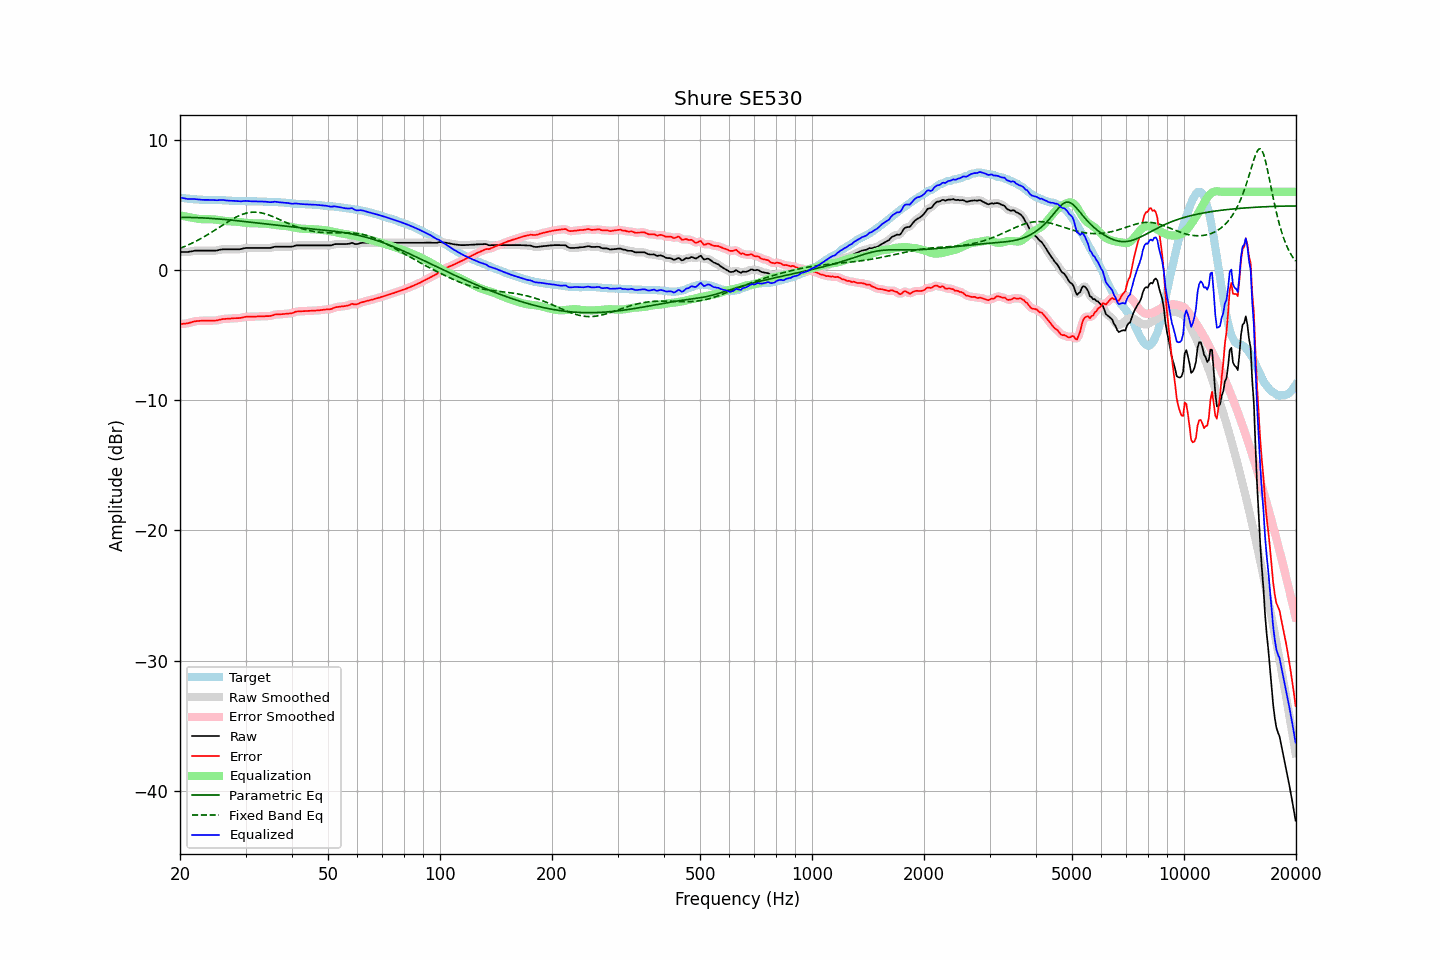

The file beside this chart, header and first rows:
frequency, raw, error, smoothed, error_smoothed, equalization, parametric_eq, fixed_band_eq, equalized_raw, equalized_smoothed, target
20.00, 1.38, -4.17, 1.38, -4.17, 4.19, 4.03, 1.66, 5.56, 5.57, 5.54
20.20, 1.38, -4.16, 1.37, -4.16, 4.16, 4.03, 1.71, 5.54, 5.54, 5.53
20.40, 1.38, -4.14, 1.37, -4.14, 4.14, 4.03, 1.76, 5.51, 5.51, 5.51
20.61, 1.38, -4.13, 1.37, -4.13, 4.11, 4.03, 1.81, 5.49, 5.49, 5.50
20.81, 1.38, -4.11, 1.38, -4.11, 4.09, 4.03, 1.86, 5.47, 5.47, 5.48
21.02, 1.38, -4.10, 1.39, -4.09, 4.07, 4.03, 1.92, 5.44, 5.45, 5.47
21.23, 1.41, -4.06, 1.40, -4.06, 4.04, 4.03, 1.97, 5.45, 5.45, 5.46
21.44, 1.43, -4.02, 1.43, -4.02, 4.02, 4.03, 2.03, 5.45, 5.45, 5.45
21.66, 1.45, -3.99, 1.45, -3.99, 3.99, 4.02, 2.09, 5.44, 5.45, 5.43
21.87, 1.48, -3.95, 1.47, -3.96, 3.97, 4.02, 2.15, 5.45, 5.44, 5.43
22.09, 1.49, -3.93, 1.48, -3.94, 3.95, 4.02, 2.21, 5.43, 5.43, 5.42
22.31, 1.49, -3.92, 1.49, -3.92, 3.93, 4.01, 2.28, 5.41, 5.42, 5.41
22.54, 1.49, -3.91, 1.49, -3.91, 3.91, 4.01, 2.34, 5.40, 5.40, 5.40
22.76, 1.49, -3.90, 1.49, -3.90, 3.90, 4.00, 2.41, 5.39, 5.39, 5.39
22.99, 1.49, -3.90, 1.49, -3.90, 3.90, 4.00, 2.48, 5.38, 5.38, 5.39
23.22, 1.49, -3.89, 1.49, -3.89, 3.89, 3.99, 2.55, 5.38, 5.38, 5.38
23.45, 1.49, -3.89, 1.49, -3.89, 3.89, 3.98, 2.62, 5.38, 5.38, 5.38
23.69, 1.49, -3.89, 1.49, -3.89, 3.89, 3.98, 2.70, 5.38, 5.38, 5.38
23.92, 1.49, -3.89, 1.49, -3.89, 3.89, 3.97, 2.77, 5.38, 5.38, 5.38
24.16, 1.49, -3.89, 1.49, -3.89, 3.89, 3.96, 2.85, 5.38, 5.38, 5.38
24.40, 1.49, -3.89, 1.49, -3.89, 3.89, 3.95, 2.92, 5.38, 5.37, 5.37
24.65, 1.49, -3.89, 1.48, -3.89, 3.88, 3.94, 3.00, 5.37, 5.37, 5.37
24.89, 1.49, -3.89, 1.49, -3.89, 3.87, 3.93, 3.08, 5.36, 5.36, 5.37
25.14, 1.50, -3.88, 1.50, -3.87, 3.85, 3.93, 3.16, 5.35, 5.36, 5.37
25.39, 1.53, -3.84, 1.53, -3.84, 3.84, 3.92, 3.24, 5.36, 5.36, 5.37
25.65, 1.56, -3.80, 1.55, -3.81, 3.82, 3.91, 3.32, 5.37, 5.37, 5.36
25.91, 1.58, -3.78, 1.57, -3.78, 3.80, 3.89, 3.40, 5.38, 5.37, 5.36
26.16, 1.59, -3.76, 1.59, -3.77, 3.78, 3.88, 3.48, 5.37, 5.37, 5.35
26.43, 1.59, -3.76, 1.59, -3.76, 3.76, 3.87, 3.56, 5.35, 5.35, 5.35
26.69, 1.59, -3.75, 1.59, -3.75, 3.75, 3.86, 3.64, 5.34, 5.34, 5.34
26.96, 1.59, -3.74, 1.59, -3.74, 3.74, 3.85, 3.72, 5.32, 5.32, 5.33
27.23, 1.59, -3.74, 1.59, -3.73, 3.73, 3.84, 3.79, 5.32, 5.32, 5.33
27.50, 1.59, -3.73, 1.59, -3.73, 3.73, 3.83, 3.86, 5.31, 5.31, 5.31
27.77, 1.59, -3.72, 1.59, -3.72, 3.72, 3.81, 3.93, 5.31, 5.31, 5.30
28.05, 1.59, -3.70, 1.59, -3.71, 3.71, 3.80, 4.00, 5.30, 5.30, 5.29
28.33, 1.59, -3.70, 1.59, -3.70, 3.70, 3.79, 4.06, 5.29, 5.29, 5.29
28.62, 1.59, -3.70, 1.59, -3.70, 3.69, 3.77, 4.12, 5.28, 5.28, 5.29
28.90, 1.59, -3.69, 1.59, -3.69, 3.68, 3.76, 4.18, 5.26, 5.27, 5.28
29.19, 1.61, -3.68, 1.61, -3.67, 3.66, 3.75, 4.23, 5.27, 5.27, 5.29
29.48, 1.64, -3.65, 1.64, -3.65, 3.65, 3.73, 4.28, 5.28, 5.28, 5.28
29.78, 1.67, -3.62, 1.66, -3.62, 3.63, 3.72, 4.32, 5.30, 5.29, 5.28
30.08, 1.69, -3.60, 1.68, -3.60, 3.62, 3.71, 4.35, 5.30, 5.30, 5.28
30.38, 1.69, -3.59, 1.69, -3.59, 3.60, 3.69, 4.38, 5.29, 5.29, 5.28
30.68, 1.69, -3.59, 1.69, -3.59, 3.59, 3.68, 4.41, 5.28, 5.28, 5.28
30.99, 1.69, -3.59, 1.69, -3.59, 3.59, 3.66, 4.42, 5.27, 5.27, 5.28
31.30, 1.69, -3.59, 1.69, -3.59, 3.58, 3.65, 4.43, 5.27, 5.27, 5.27
31.61, 1.69, -3.59, 1.69, -3.59, 3.58, 3.64, 4.44, 5.27, 5.27, 5.27
31.93, 1.69, -3.58, 1.69, -3.58, 3.58, 3.62, 4.44, 5.26, 5.26, 5.27
32.24, 1.69, -3.57, 1.69, -3.57, 3.58, 3.61, 4.43, 5.26, 5.26, 5.26
32.57, 1.69, -3.57, 1.69, -3.57, 3.57, 3.59, 4.42, 5.26, 5.26, 5.26
32.89, 1.69, -3.57, 1.69, -3.57, 3.57, 3.58, 4.40, 5.26, 5.26, 5.25
33.22, 1.69, -3.56, 1.69, -3.56, 3.57, 3.56, 4.37, 5.25, 5.25, 5.25
33.55, 1.69, -3.56, 1.69, -3.56, 3.56, 3.55, 4.34, 5.25, 5.25, 5.25
33.89, 1.69, -3.55, 1.69, -3.55, 3.56, 3.53, 4.31, 5.24, 5.24, 5.24
34.23, 1.69, -3.55, 1.68, -3.55, 3.55, 3.52, 4.27, 5.23, 5.23, 5.23
34.57, 1.69, -3.54, 1.69, -3.54, 3.53, 3.51, 4.23, 5.22, 5.22, 5.23
34.92, 1.69, -3.54, 1.69, -3.53, 3.51, 3.49, 4.18, 5.20, 5.21, 5.23
35.27, 1.72, -3.51, 1.72, -3.51, 3.49, 3.48, 4.14, 5.21, 5.21, 5.23
35.62, 1.75, -3.48, 1.75, -3.47, 3.48, 3.46, 4.08, 5.22, 5.22, 5.22
35.97, 1.79, -3.42, 1.77, -3.44, 3.46, 3.45, 4.03, 5.24, 5.23, 5.21
... 635 more rows
